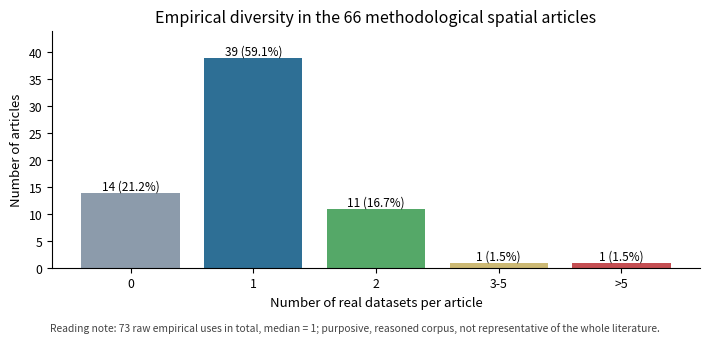

The matplotlib source for this figure: (Note: this script raises an exception after producing the figure.)
# Genere F1_distribution_jeux_reels_66_articles.png en ANGLAIS (le fichier
# precedent etait en francais, incoherent avec le reste du manuscrit -- pas
# de script source retrouve pour la version francaise, recree ici a
# l'identique sur les donnees, seule la langue et la taille changent).
# Chiffres reprisde BROUILLON_DATAPAPER_V1 Sect. "Monte Carlo breadth and
# empirical breadth" (deja verifies contre meta_analyse_codage_66_articles) :
# 14/39/11/1/1 articles pour 0/1/2/3-5/>5 jeux reels, 73 usages bruts, median=1.
import matplotlib.pyplot as plt

categories = ["0", "1", "2", "3-5", ">5"]
counts = [14, 39, 11, 1, 1]
pct = [21.2, 59.1, 16.7, 1.5, 1.5]
colors = ["#8c9bab", "#2e6f95", "#55a868", "#ccb974", "#c44e52"]

fig, ax = plt.subplots(figsize=(7.2, 3.3))
bars = ax.bar(categories, counts, color=colors)
for b, c, p in zip(bars, counts, pct):
    ax.annotate(f"{c} ({p:.1f}%)", (b.get_x() + b.get_width() / 2, b.get_height()),
                ha="center", va="bottom", fontsize=8.5)

ax.set_title("Empirical diversity in the 66 methodological spatial articles", fontsize=11.5)
ax.set_xlabel("Number of real datasets per article", fontsize=9.5)
ax.set_ylabel("Number of articles", fontsize=9.5)
ax.set_ylim(0, 44)
ax.tick_params(labelsize=8.8)
ax.spines[["top", "right"]].set_visible(False)

fig.text(0.5, -0.02,
         "Reading note: 73 raw empirical uses in total, median = 1; purposive, reasoned corpus, "
         "not representative of the whole literature.",
         ha="center", fontsize=7.4, style="italic", color="#444444")

fig.tight_layout()
fig.savefig("extensions_projet_2026-09/redaction_datapaper/figures/F1_distribution_jeux_reels_66_articles.png",
            dpi=200, bbox_inches="tight")
print("wrote F1_distribution_jeux_reels_66_articles.png (English)")
